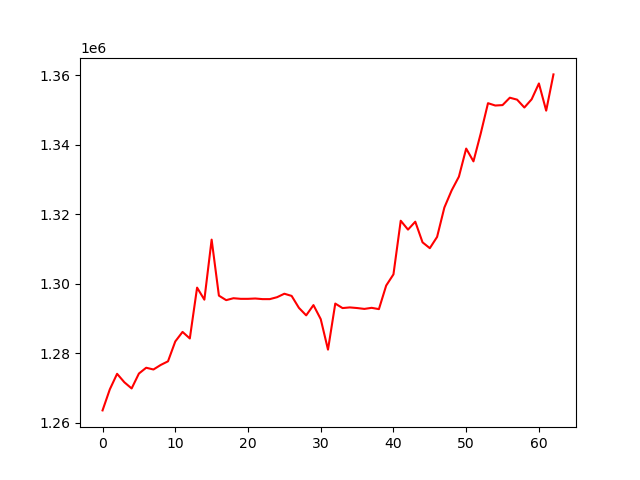

Values plotted in this chart, from the file beside it:
, 0
0, 1263484
1, 1269543
2, 1274010
3, 1271579
4, 1269796
5, 1274088
6, 1275760
7, 1275257
8, 1276564
9, 1277609
10, 1283320
11, 1286069
12, 1284183
13, 1298814
14, 1295350
15, 1312626
16, 1296509
17, 1295212
18, 1295766
19, 1295589
20, 1295589
21, 1295684
22, 1295507
23, 1295507
24, 1296063
25, 1297059
26, 1296429
27, 1292993
28, 1290833
29, 1293786
30, 1289750
31, 1280971
32, 1294224
33, 1292930
34, 1293119
35, 1292940
36, 1292690
37, 1293002
38, 1292629
39, 1299409
40, 1302632
41, 1318067
42, 1315508
43, 1317790
44, 1311846
45, 1310164
46, 1313405
47, 1321859
48, 1326788
49, 1330748
50, 1338829
51, 1335145
52, 1343165
53, 1351889
54, 1351220
55, 1351340
56, 1353467
57, 1352910
58, 1350644
59, 1353008
... 3 more rows
